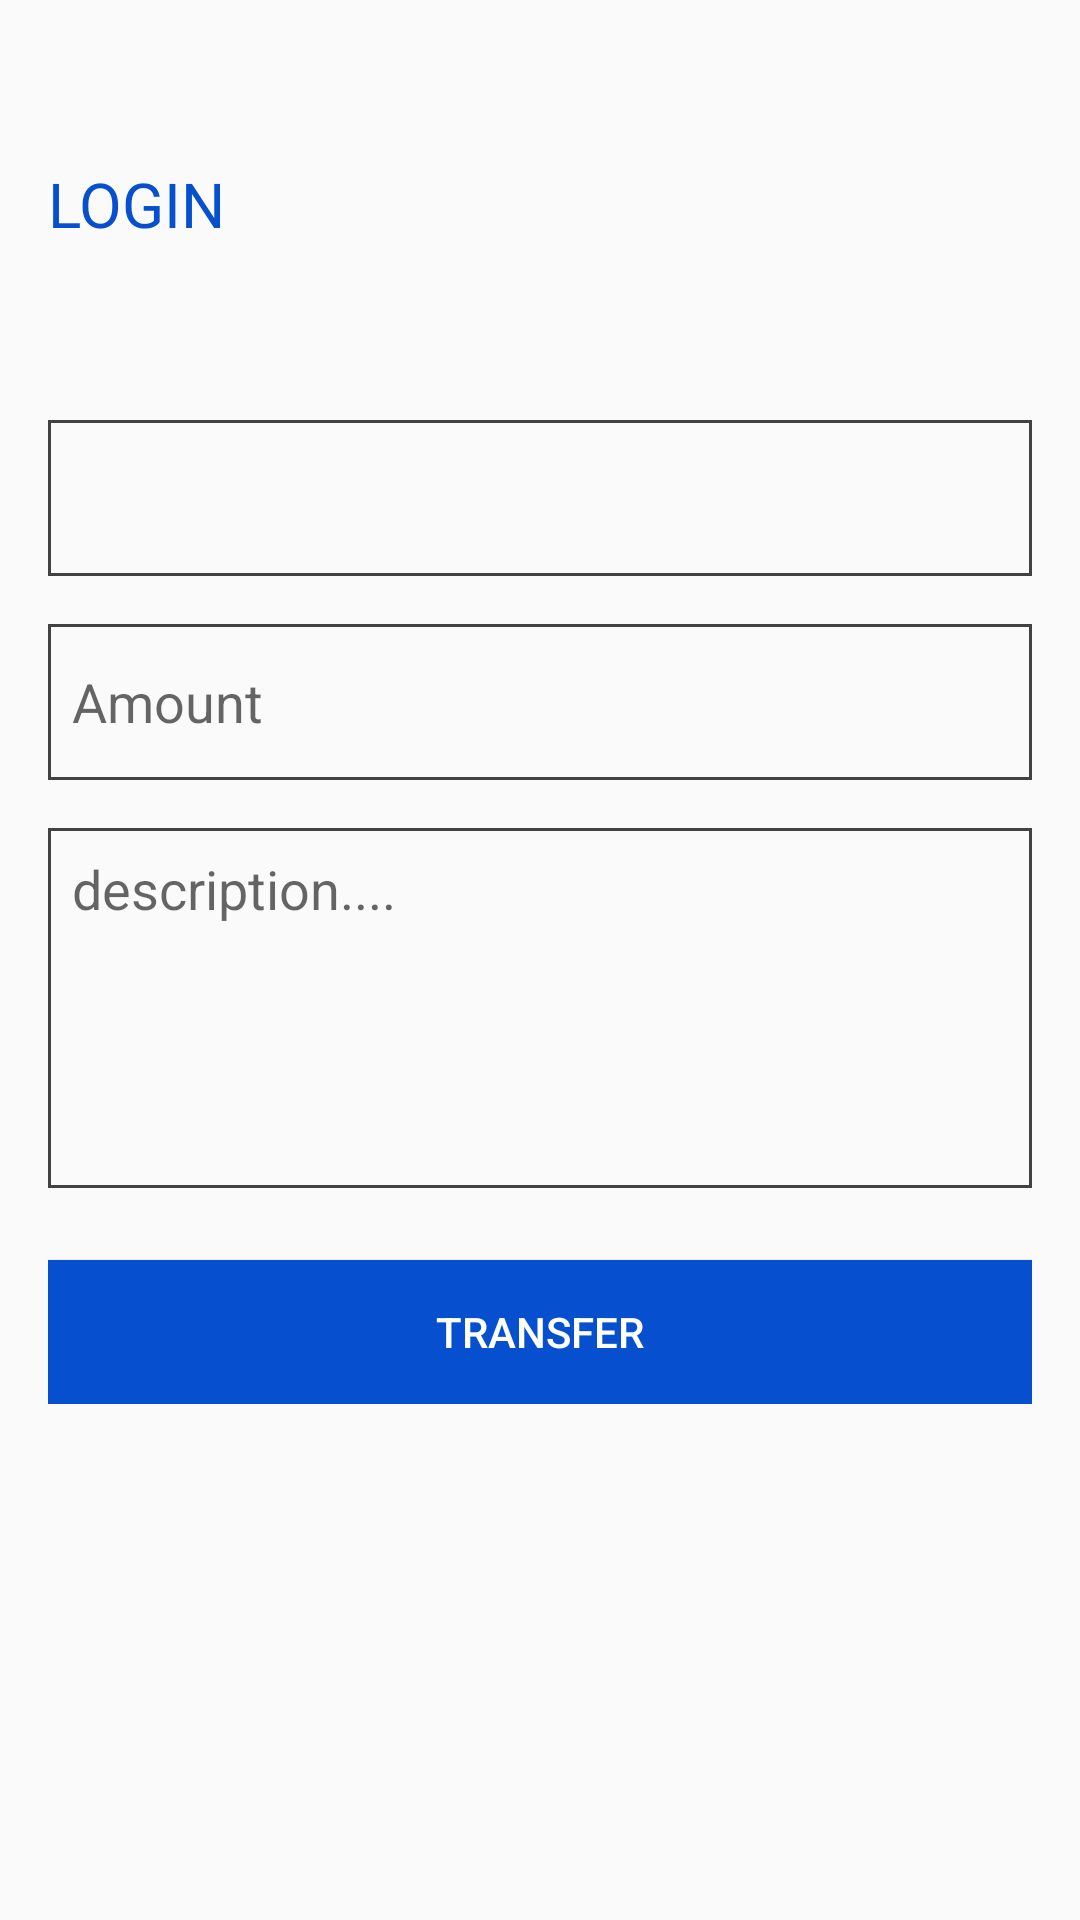

Reconstruct the res/layout file that produces this screen, plus the resources it refers to.
<!-- AndroidManifest.xml: application theme Theme.Homework -->
<!-- res/layout/transfer_money_fragment.xml -->
<?xml version="1.0" encoding="utf-8"?>
<androidx.constraintlayout.widget.ConstraintLayout xmlns:android="http://schemas.android.com/apk/res/android"
    xmlns:app="http://schemas.android.com/apk/res-auto"
    xmlns:tools="http://schemas.android.com/tools"
    android:layout_width="match_parent"
    android:layout_height="match_parent"
    android:paddingTop="4dp"
    android:paddingBottom="4dp">

    <include
        android:id="@+id/found_transfer_title_view"
        layout="@layout/navigation_view" />

    <androidx.constraintlayout.widget.ConstraintLayout
        android:layout_width="match_parent"
        android:layout_height="wrap_content"
        android:layout_margin="16dp"
        app:layout_constraintTop_toBottomOf="@+id/found_transfer_title_view" >

        <Spinner
            android:id="@+id/found_transfer_payee_list_spinner"
            style="@style/edittext_style1"/>

        <EditText
            android:id="@+id/found_transfer_amount_edtxt"
            style="@style/edittext_style1"
            android:hint="@string/amount_hint"
            android:selectAllOnFocus="true"
            android:inputType="numberDecimal"
            app:layout_constraintTop_toBottomOf="@+id/found_transfer_payee_list_spinner" />

        <EditText
            android:id="@+id/found_transfer_desc_edtxt"
            style="@style/edittext_style1"
            android:layout_height="120dp"
            android:layout_marginTop="@dimen/vertical_margin_16"
            android:gravity="top"
            android:maxLength="200"
            android:hint="@string/description_hint"
            app:layout_constraintTop_toBottomOf="@+id/found_transfer_amount_edtxt"
            tools:layout_editor_absoluteX="0dp" />

        <androidx.appcompat.widget.AppCompatButton
            android:id="@+id/register_btn"
            style="@style/blue_button_style"
            app:layout_constraintBottom_toBottomOf="parent"
            app:layout_constraintEnd_toEndOf="parent"
            app:layout_constraintTop_toBottomOf="@+id/found_transfer_desc_edtxt"
            android:text="@string/transfer_title"/>
    </androidx.constraintlayout.widget.ConstraintLayout>


    <ProgressBar
        android:id="@+id/loading"
        style="@style/progress_style"
        app:layout_constraintLeft_toLeftOf="parent"
        app:layout_constraintRight_toRightOf="parent"
        app:layout_constraintTop_toTopOf="parent"
        app:layout_constraintBottom_toBottomOf="parent"
        android:layout_marginBottom="64dp" />
</androidx.constraintlayout.widget.ConstraintLayout>
<!-- res/layout/navigation_view.xml (included above) -->
<?xml version="1.0" encoding="utf-8"?>
<LinearLayout xmlns:android="http://schemas.android.com/apk/res/android"
    android:layout_width="match_parent"
    android:layout_height="120dp"
    android:padding="16dp"
    android:orientation="vertical">

    <ImageView
        android:id="@+id/title_image"
        android:layout_weight="1"
        android:layout_width="60dp"
        android:scaleType="fitStart"
        android:src="@drawable/arrow_back_24"
        android:visibility="gone"
        android:layout_height="60dp" />

    <TextView
        android:id="@+id/title_text"
        android:layout_weight="1"
        android:text="@string/login"
        android:textSize="10pt"
        android:textColor="@color/color_blue"
        android:gravity="center_vertical"
        android:layout_width="match_parent"
        android:layout_height="match_parent"
        android:layout_marginTop="8dp"/>

</LinearLayout>
<!-- resources referenced by this layout -->
<resources>
  <color name="color_blue">#FF0650CF</color>
  <dimen name="vertical_margin_16">16dp</dimen>
  <string name="amount_hint">Amount</string>
  <string name="description_hint">description....</string>
  <string name="login">LOGIN</string>
  <string name="transfer_title">Transfer</string>
  <style name="blue_button_style">
          <item name="android:layout_width">match_parent</item>
          <item name="android:layout_height">48dp</item>
          <item name="android:background">@color/color_blue</item>
          <item name="android:layout_marginTop">@dimen/vertical_margin_24</item>
          <item name="android:textColor">@color/white</item>
      </style>
  <style name="edittext_style1">
          <item name="android:background">@drawable/backwithborder</item>
          <item name="android:layout_height">52dp</item>
          <item name="android:layout_width">match_parent</item>
          <item name="android:layout_marginTop">16dp</item>
          <item name="android:padding">8dp</item>
      </style>
  <style name="progress_style">
          <item name="android:layout_width">wrap_content</item>
          <item name="android:layout_height">wrap_content</item>
          <item name="android:layout_gravity">center</item>
          <item name="android:visibility">gone</item>
      </style>
  <style name="Theme.Homework" parent="Theme.AppCompat.Light.NoActionBar">
          
          <item name="colorPrimary">@color/purple_500</item>
  
      </style>
  <dimen name="vertical_margin_24">24dp</dimen>
  <color name="white">#FFFFFFFF</color>
  <!-- drawable backwithborder (drawable) -->
  <shape xmlns:android="http://schemas.android.com/apk/res/android"
      android:shape="rectangle">
      <solid android:color="#00000000" />
      <stroke android:width="1dip" android:color="@color/cardview_dark_background" />
  </shape>
  <color name="purple_500">#FF6200EE</color>
</resources>
